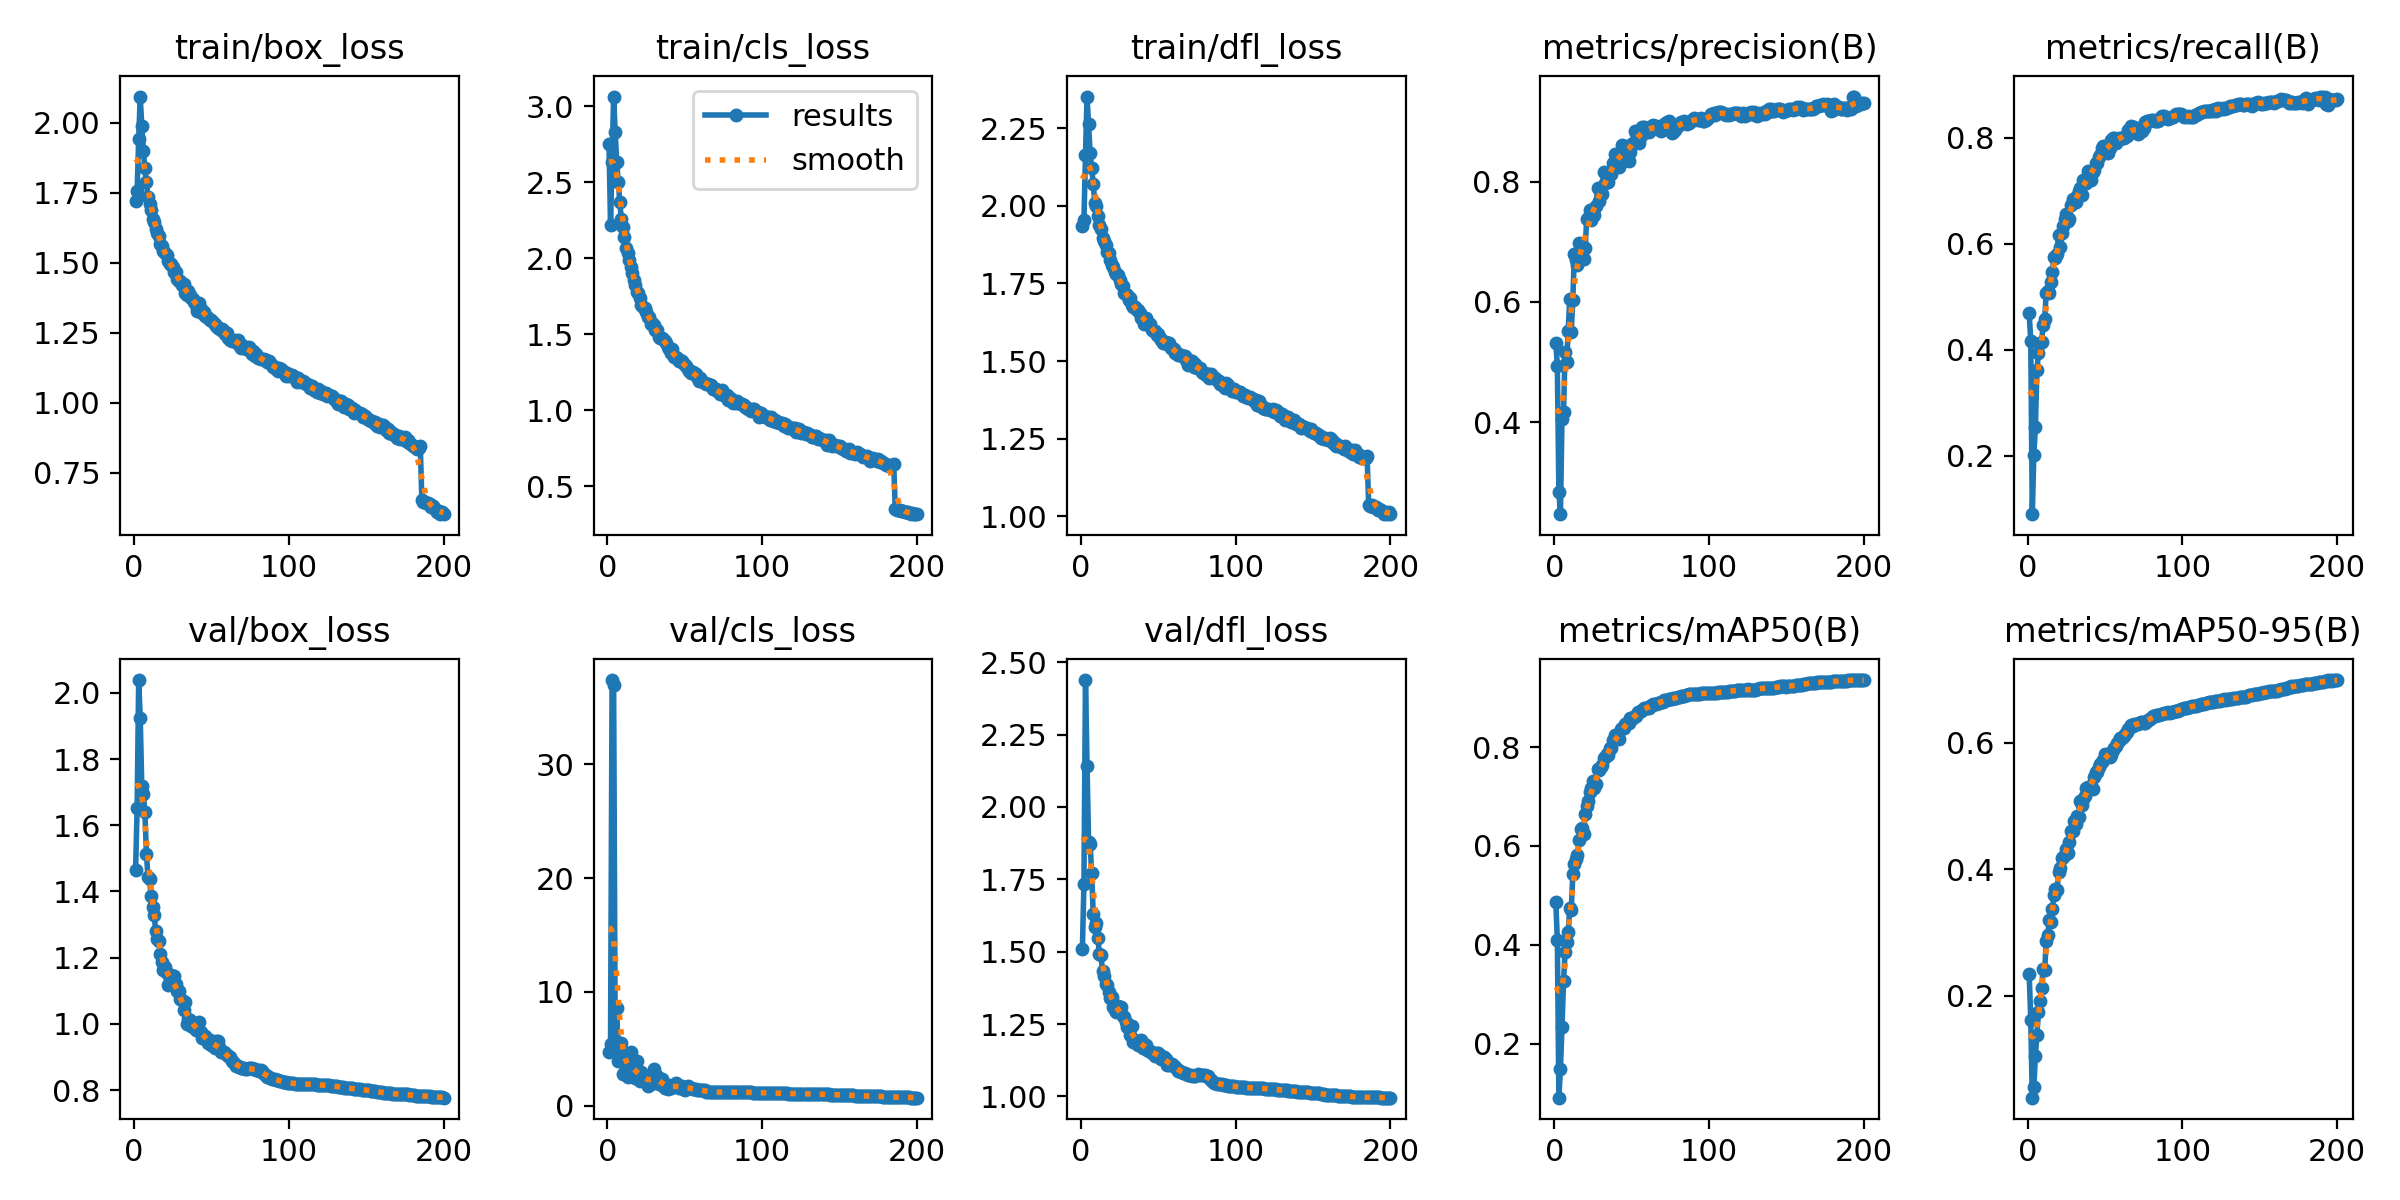

The file beside this chart, header and first rows:
epoch, time, train/box_loss, train/cls_loss, train/dfl_loss, metrics/precision(B), metrics/recall(B), metrics/mAP50(B), metrics/mAP50-95(B), val/box_loss, val/cls_loss, val/dfl_loss, lr/pg0, lr/pg1, lr/pg2
1, 148.1, 1.72, 2.751, 1.936, 0.532, 0.4687, 0.4874, 0.2345, 1.466, 4.685, 1.51, 0.07007, 0.003325, 0.003325
2, 253.3, 1.755, 2.218, 1.953, 0.4939, 0.4166, 0.4093, 0.1625, 1.654, 5.372, 1.736, 0.04004, 0.006626, 0.006626
3, 355.7, 1.943, 2.631, 2.163, 0.2831, 0.0901, 0.0907, 0.03891, 2.039, 37.43, 2.439, 0.009975, 0.009893, 0.009893
4, 458.8, 2.093, 3.063, 2.352, 0.2466, 0.2021, 0.1492, 0.05542, 1.923, 37.02, 2.142, 0.009851, 0.009851, 0.009851
5, 561.6, 1.987, 2.829, 2.263, 0.4058, 0.2543, 0.2332, 0.1049, 1.718, 5.79, 1.879, 0.009802, 0.009802, 0.009802
6, 663.3, 1.899, 2.634, 2.17, 0.4171, 0.3619, 0.3259, 0.1387, 1.696, 8.562, 1.873, 0.009753, 0.009753, 0.009753
7, 766.2, 1.836, 2.502, 2.123, 0.517, 0.394, 0.3856, 0.1738, 1.639, 3.883, 1.771, 0.009703, 0.009703, 0.009703
8, 867.5, 1.786, 2.367, 2.071, 0.5006, 0.4138, 0.4063, 0.1916, 1.514, 4.085, 1.631, 0.009654, 0.009654, 0.009654
9, 968.2, 1.735, 2.255, 2.009, 0.5519, 0.4139, 0.4252, 0.213, 1.444, 5.484, 1.586, 0.009604, 0.009604, 0.009604
10, 1069, 1.711, 2.204, 1.998, 0.6041, 0.4463, 0.4737, 0.2427, 1.437, 2.758, 1.6, 0.009555, 0.009555, 0.009555
11, 1170, 1.687, 2.138, 1.968, 0.5503, 0.4576, 0.471, 0.2404, 1.386, 4.491, 1.548, 0.009505, 0.009505, 0.009505
12, 1270, 1.657, 2.07, 1.937, 0.6039, 0.5071, 0.5429, 0.2868, 1.354, 3.432, 1.491, 0.009456, 0.009456, 0.009456
13, 1370, 1.646, 2.032, 1.926, 0.6789, 0.5117, 0.5641, 0.2965, 1.329, 2.494, 1.487, 0.009406, 0.009406, 0.009406
14, 1471, 1.62, 1.988, 1.896, 0.669, 0.5079, 0.5738, 0.3195, 1.281, 3.487, 1.434, 0.009357, 0.009357, 0.009357
15, 1572, 1.608, 1.943, 1.886, 0.6607, 0.5284, 0.5826, 0.3167, 1.257, 4.684, 1.416, 0.009307, 0.009307, 0.009307
16, 1673, 1.597, 1.903, 1.874, 0.6985, 0.5467, 0.611, 0.3373, 1.249, 2.927, 1.387, 0.009258, 0.009258, 0.009258
17, 1780, 1.566, 1.857, 1.851, 0.6825, 0.575, 0.6347, 0.36, 1.212, 3.306, 1.386, 0.009208, 0.009208, 0.009208
18, 1890, 1.559, 1.823, 1.848, 0.6944, 0.5733, 0.6364, 0.3691, 1.187, 2.426, 1.361, 0.009158, 0.009158, 0.009158
19, 1996, 1.54, 1.78, 1.825, 0.6705, 0.5809, 0.6234, 0.3676, 1.162, 3.885, 1.341, 0.009109, 0.009109, 0.009109
20, 2108, 1.534, 1.77, 1.808, 0.69, 0.6169, 0.6655, 0.3951, 1.171, 2.584, 1.343, 0.009059, 0.009059, 0.009059
21, 2243, 1.529, 1.74, 1.803, 0.7384, 0.5941, 0.6809, 0.4019, 1.153, 2.153, 1.309, 0.00901, 0.00901, 0.00901
22, 2371, 1.505, 1.692, 1.787, 0.7401, 0.6206, 0.6917, 0.4177, 1.118, 2.937, 1.297, 0.00896, 0.00896, 0.00896
23, 2504, 1.495, 1.681, 1.78, 0.7522, 0.633, 0.7097, 0.4193, 1.136, 2.496, 1.293, 0.008911, 0.008911, 0.008911
24, 2639, 1.494, 1.675, 1.778, 0.737, 0.6462, 0.7163, 0.4232, 1.147, 2.266, 1.311, 0.008861, 0.008861, 0.008861
25, 2774, 1.486, 1.647, 1.761, 0.7547, 0.6564, 0.731, 0.4321, 1.119, 2.633, 1.293, 0.008812, 0.008812, 0.008812
26, 2909, 1.467, 1.616, 1.749, 0.7451, 0.6429, 0.717, 0.4251, 1.144, 1.761, 1.31, 0.008762, 0.008762, 0.008762
27, 3045, 1.467, 1.616, 1.742, 0.7596, 0.6472, 0.7252, 0.4432, 1.119, 1.874, 1.279, 0.008713, 0.008713, 0.008713
28, 3181, 1.44, 1.568, 1.718, 0.7894, 0.6731, 0.7563, 0.4603, 1.099, 1.887, 1.274, 0.008663, 0.008663, 0.008663
29, 3316, 1.435, 1.573, 1.717, 0.7678, 0.6847, 0.7539, 0.4613, 1.101, 2.351, 1.258, 0.008614, 0.008614, 0.008614
30, 3450, 1.433, 1.56, 1.713, 0.7835, 0.6785, 0.7592, 0.4758, 1.074, 3.227, 1.239, 0.008564, 0.008564, 0.008564
31, 3582, 1.42, 1.53, 1.697, 0.7802, 0.6782, 0.7629, 0.4724, 1.072, 2.59, 1.243, 0.008515, 0.008515, 0.008515
32, 3715, 1.423, 1.526, 1.702, 0.8166, 0.6899, 0.7773, 0.4843, 1.041, 2.575, 1.211, 0.008466, 0.008466, 0.008466
33, 3853, 1.393, 1.485, 1.68, 0.7983, 0.6993, 0.7801, 0.4824, 1.067, 1.869, 1.242, 0.008416, 0.008416, 0.008416
34, 3986, 1.386, 1.473, 1.674, 0.799, 0.7055, 0.7852, 0.5087, 0.9989, 2.008, 1.188, 0.008367, 0.008367, 0.008367
35, 4125, 1.4, 1.478, 1.674, 0.8003, 0.6922, 0.7835, 0.5023, 1.015, 2.331, 1.196, 0.008317, 0.008317, 0.008317
36, 4258, 1.384, 1.467, 1.666, 0.8148, 0.7196, 0.7982, 0.5114, 1.011, 1.764, 1.187, 0.008268, 0.008268, 0.008268
37, 4385, 1.376, 1.453, 1.664, 0.8122, 0.7147, 0.7981, 0.5157, 0.9935, 1.519, 1.178, 0.008218, 0.008218, 0.008218
38, 4493, 1.37, 1.445, 1.654, 0.8318, 0.7143, 0.8144, 0.5286, 0.9902, 1.69, 1.177, 0.008169, 0.008169, 0.008169
39, 4610, 1.359, 1.418, 1.639, 0.8467, 0.7379, 0.8239, 0.5306, 0.999, 1.473, 1.194, 0.008119, 0.008119, 0.008119
40, 4732, 1.349, 1.405, 1.64, 0.843, 0.7248, 0.8165, 0.5301, 0.982, 1.774, 1.169, 0.00807, 0.00807, 0.00807
41, 4850, 1.329, 1.374, 1.618, 0.8365, 0.7195, 0.82, 0.5316, 0.9892, 1.568, 1.181, 0.00802, 0.00802, 0.00802
42, 4978, 1.355, 1.404, 1.64, 0.8241, 0.7362, 0.8158, 0.5276, 1.004, 1.605, 1.179, 0.007971, 0.007971, 0.007971
43, 5108, 1.336, 1.353, 1.622, 0.8446, 0.7397, 0.8363, 0.5457, 0.9764, 1.755, 1.161, 0.007921, 0.007921, 0.007921
44, 5234, 1.321, 1.352, 1.617, 0.8608, 0.7518, 0.8381, 0.5539, 0.9561, 1.959, 1.156, 0.007872, 0.007872, 0.007872
45, 5361, 1.324, 1.342, 1.618, 0.8431, 0.7525, 0.8393, 0.5546, 0.9562, 1.74, 1.156, 0.007822, 0.007822, 0.007822
46, 5478, 1.312, 1.328, 1.6, 0.8545, 0.7635, 0.8458, 0.5612, 0.9618, 1.545, 1.149, 0.007772, 0.007772, 0.007772
47, 5586, 1.306, 1.33, 1.596, 0.8587, 0.7665, 0.8482, 0.5663, 0.9536, 1.61, 1.15, 0.007723, 0.007723, 0.007723
48, 5702, 1.304, 1.327, 1.597, 0.8342, 0.7802, 0.8481, 0.569, 0.9417, 1.759, 1.141, 0.007673, 0.007673, 0.007673
49, 5810, 1.295, 1.31, 1.583, 0.8488, 0.7846, 0.8582, 0.5732, 0.9501, 1.469, 1.151, 0.007624, 0.007624, 0.007624
50, 5936, 1.297, 1.301, 1.586, 0.8629, 0.7769, 0.8589, 0.583, 0.9371, 1.356, 1.149, 0.007574, 0.007574, 0.007574
51, 6058, 1.289, 1.289, 1.575, 0.864, 0.7749, 0.8588, 0.5798, 0.933, 1.525, 1.143, 0.007525, 0.007525, 0.007525
52, 6187, 1.28, 1.274, 1.569, 0.8847, 0.7715, 0.8625, 0.5829, 0.926, 1.694, 1.13, 0.007476, 0.007476, 0.007476
53, 6313, 1.274, 1.261, 1.557, 0.8804, 0.7803, 0.8638, 0.5776, 0.9481, 1.596, 1.137, 0.007426, 0.007426, 0.007426
54, 6454, 1.267, 1.248, 1.56, 0.8709, 0.7965, 0.8704, 0.5812, 0.9474, 1.558, 1.135, 0.007377, 0.007377, 0.007377
55, 6579, 1.269, 1.254, 1.561, 0.864, 0.8004, 0.8707, 0.5895, 0.9314, 1.473, 1.128, 0.007327, 0.007327, 0.007327
56, 6703, 1.26, 1.244, 1.553, 0.8754, 0.7989, 0.8729, 0.5918, 0.9139, 1.467, 1.108, 0.007278, 0.007278, 0.007278
57, 6827, 1.264, 1.241, 1.557, 0.8912, 0.7897, 0.8756, 0.5952, 0.916, 1.423, 1.108, 0.007228, 0.007228, 0.007228
58, 6951, 1.257, 1.22, 1.543, 0.8918, 0.7948, 0.8797, 0.6004, 0.9144, 1.364, 1.112, 0.007178, 0.007178, 0.007178
59, 7079, 1.246, 1.195, 1.542, 0.8844, 0.8003, 0.8794, 0.6023, 0.9117, 1.38, 1.11, 0.007129, 0.007129, 0.007129
60, 7200, 1.248, 1.21, 1.54, 0.884, 0.7985, 0.88, 0.6071, 0.9064, 1.34, 1.106, 0.007079, 0.007079, 0.007079
... 140 more rows
